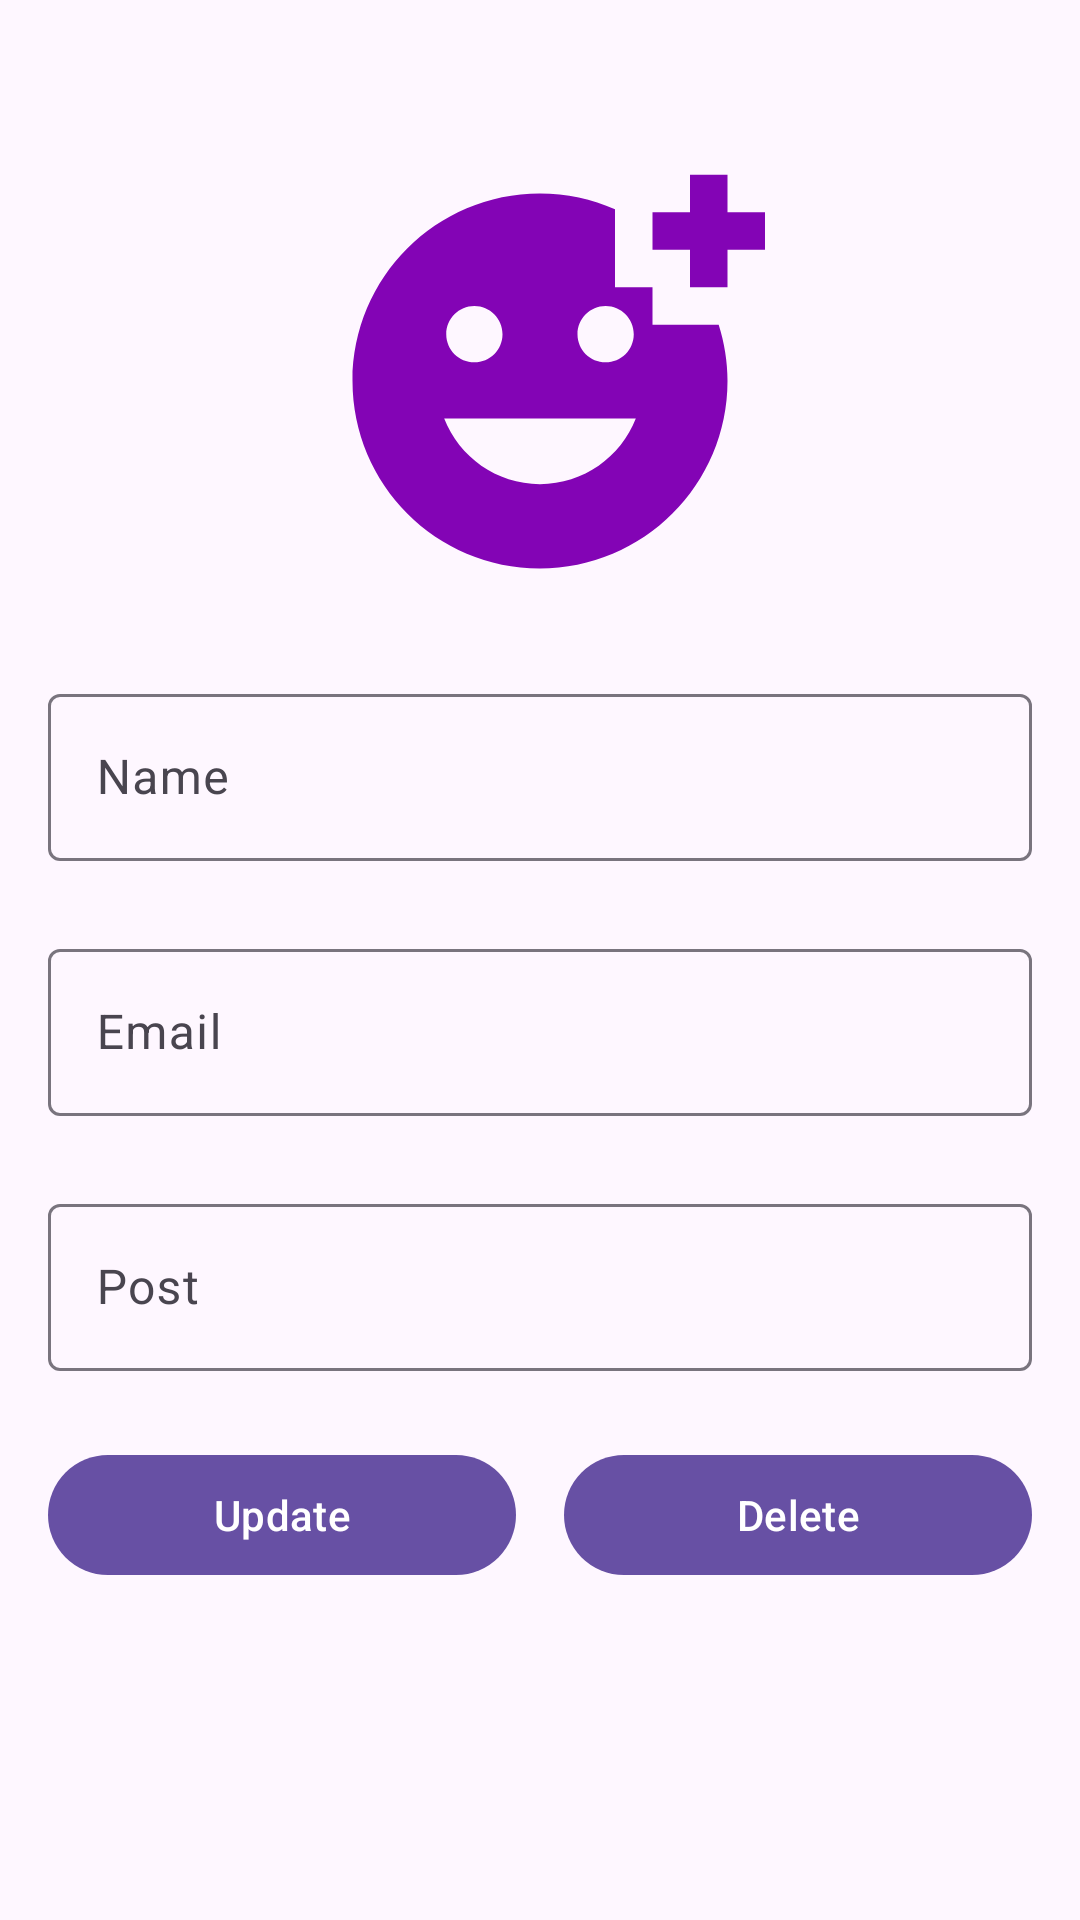

Reconstruct the res/layout file that produces this screen, plus the resources it refers to.
<!-- AndroidManifest.xml: application theme Theme.PortalC -->
<!-- res/layout/activity_update_teacher.xml -->
<?xml version="1.0" encoding="utf-8"?>
<LinearLayout xmlns:android="http://schemas.android.com/apk/res/android"
    xmlns:app="http://schemas.android.com/apk/res-auto"
    xmlns:tools="http://schemas.android.com/tools"
    android:layout_width="match_parent"
    android:layout_height="match_parent"
    android:orientation="vertical"
    android:padding="16dp"
    tools:context=".faculty.UpdateTeacherActivity">

    <ImageView
        android:layout_width="150dp"
        android:layout_height="150dp"
        android:id="@+id/updateTeacherImage"
        android:layout_gravity="center_horizontal"
        android:src="@drawable/baseline_add_reaction_24"
        android:layout_marginTop="36dp"/>

    <com.google.android.material.textfield.TextInputLayout
        android:layout_width="match_parent"
        android:layout_marginTop="24dp"
        android:layout_height="wrap_content">

        <com.google.android.material.textfield.TextInputEditText
            android:layout_width="match_parent"
            android:layout_height="wrap_content"
            android:hint="Name"
            android:inputType="text"

            android:id="@+id/updateTeacherName"/>
    </com.google.android.material.textfield.TextInputLayout>

    <com.google.android.material.textfield.TextInputLayout
        android:layout_width="match_parent"
        android:layout_marginTop="24dp"
        android:layout_height="wrap_content">

        <com.google.android.material.textfield.TextInputEditText
            android:layout_width="match_parent"
            android:layout_height="wrap_content"
            android:hint="Email"
            android:inputType="textEmailAddress"

            android:id="@+id/updateTeacherEmail"/>
    </com.google.android.material.textfield.TextInputLayout>

    <com.google.android.material.textfield.TextInputLayout
        android:layout_width="match_parent"
        android:layout_marginTop="24dp"
        android:layout_height="wrap_content">

        <com.google.android.material.textfield.TextInputEditText
            android:layout_width="match_parent"
            android:layout_height="wrap_content"
            android:inputType="text"
            android:hint="Post"
            android:id="@+id/updateTeacherPost"/>

    </com.google.android.material.textfield.TextInputLayout>

    <LinearLayout
        android:layout_width="match_parent"
        android:layout_height="wrap_content"
        android:layout_marginTop="24dp"
        android:orientation="horizontal"
        android:weightSum="2">
        
        <com.google.android.material.button.MaterialButton
            android:layout_width="0dp"
            android:layout_height="wrap_content"
            android:layout_weight="1"
            android:text="Update"
            android:textAllCaps="false"
            android:layout_marginRight ="8dp"
            android:id="@+id/updateTeacherBtn"/>

        <com.google.android.material.button.MaterialButton
            android:layout_width="0dp"
            android:layout_height="wrap_content"
            android:layout_weight="1"
            android:text="Delete"
            android:textAllCaps="false"
            android:layout_marginLeft ="8dp"
            android:id="@+id/deleteTeacherBtn"/>

    </LinearLayout>


</LinearLayout>
<!-- resources referenced by this layout -->
<resources>
  <!-- drawable baseline_add_reaction_24 (drawable) -->
  <vector xmlns:android="http://schemas.android.com/apk/res/android" android:height="24dp" android:tint="#8304B5" android:viewportHeight="24" android:viewportWidth="24" android:width="24dp">
        
      <path android:fillColor="@android:color/white" android:pathData="M18,9V7h-2V2.84C14.77,2.3 13.42,2 11.99,2C6.47,2 2,6.48 2,12s4.47,10 9.99,10C17.52,22 22,17.52 22,12c0,-1.05 -0.17,-2.05 -0.47,-3H18zM15.5,8C16.33,8 17,8.67 17,9.5S16.33,11 15.5,11S14,10.33 14,9.5S14.67,8 15.5,8zM8.5,8C9.33,8 10,8.67 10,9.5S9.33,11 8.5,11S7,10.33 7,9.5S7.67,8 8.5,8zM12,17.5c-2.33,0 -4.31,-1.46 -5.11,-3.5h10.22C16.31,16.04 14.33,17.5 12,17.5zM22,3h2v2h-2v2h-2V5h-2V3h2V1h2V3z"/>
      
  </vector>
  <style name="Theme.PortalC" parent="Base.Theme.PortalC" />
  <style name="Base.Theme.PortalC" parent="Theme.Material3.DayNight.NoActionBar">
          
          
      </style>
</resources>
